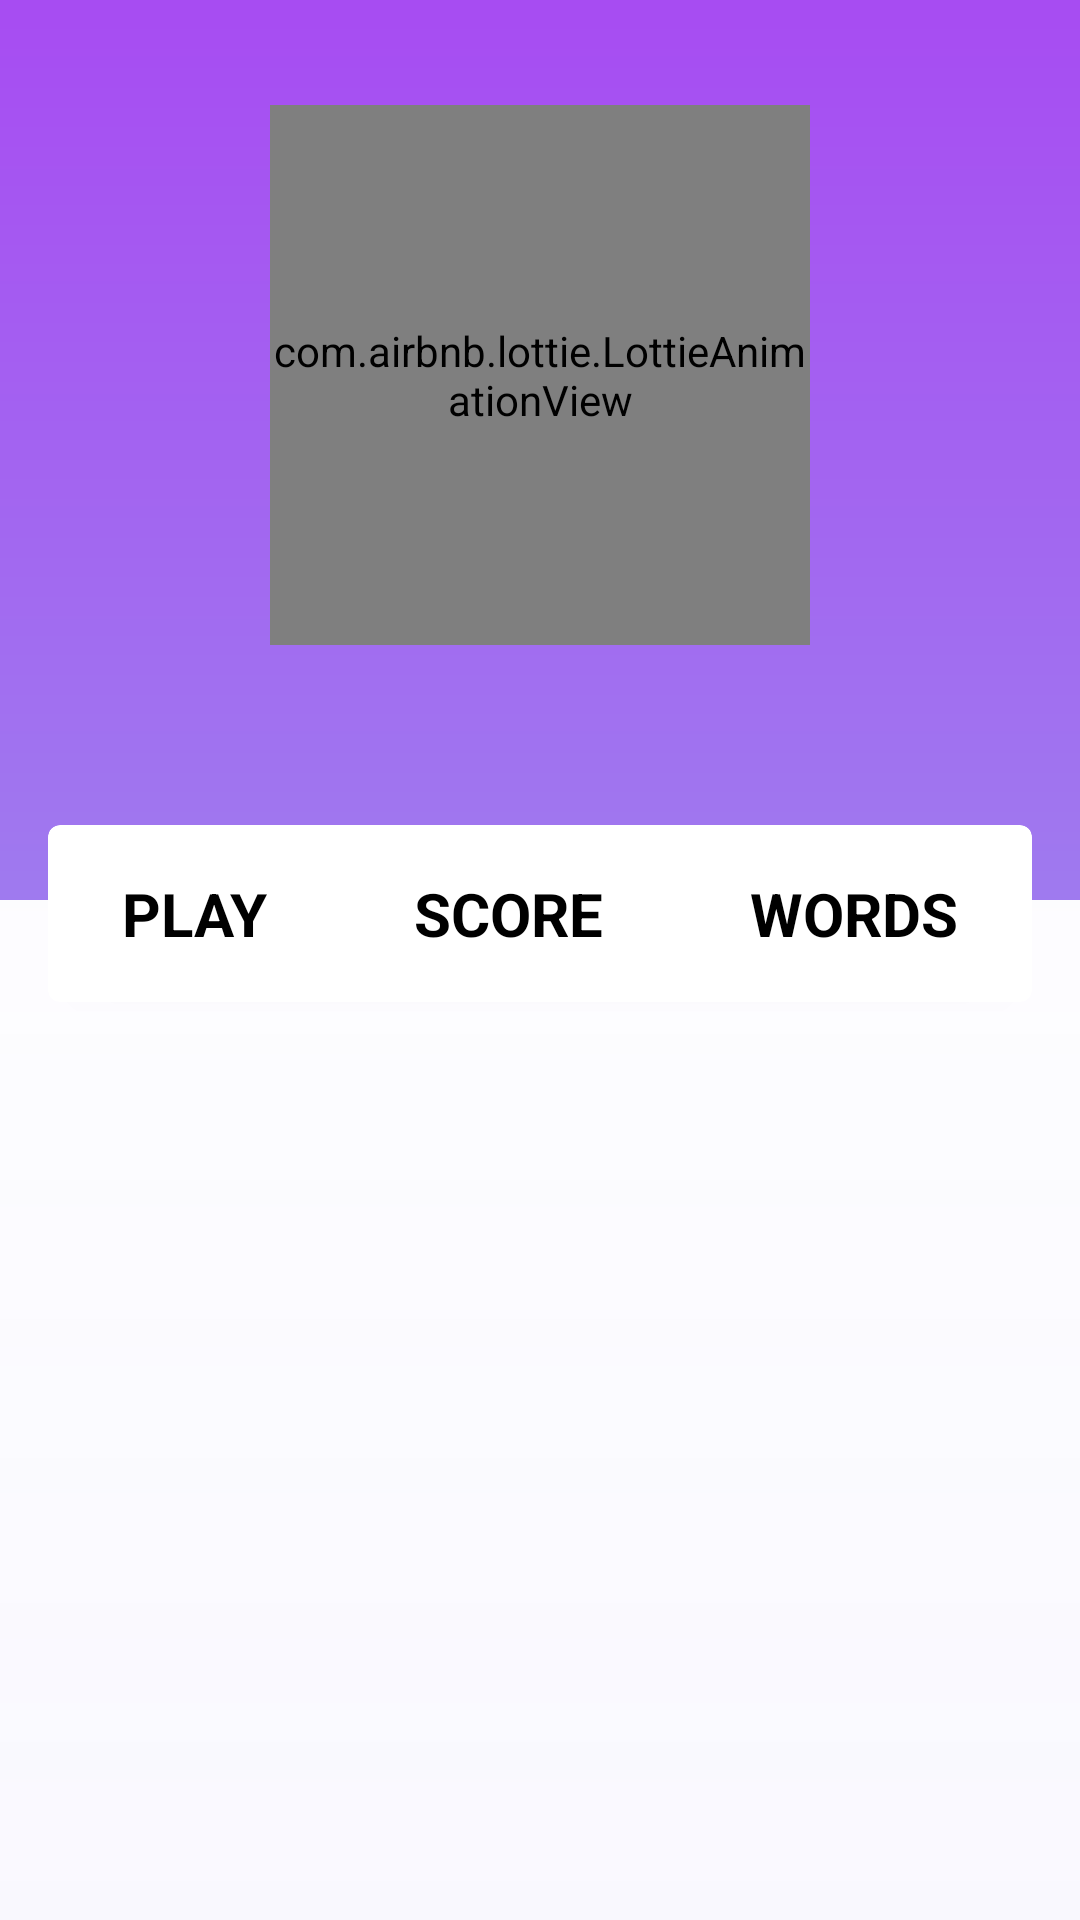

This screen was rendered from an Android layout file. Write that file and the resources it references.
<!-- AndroidManifest.xml: application theme AppTheme -->
<!-- res/layout/activity_profile.xml -->
<?xml version="1.0" encoding="utf-8"?>
<LinearLayout
    xmlns:android="http://schemas.android.com/apk/res/android"
    xmlns:app="http://schemas.android.com/apk/res-auto"
    xmlns:tools="http://schemas.android.com/tools"
    android:layout_width="match_parent"
    android:layout_height="match_parent"
    android:orientation="vertical"
    android:background="@drawable/white_bg"
    tools:context=".ui.ProfileActivity">

    <RelativeLayout
        android:layout_width="match_parent"
        android:layout_height="340dp">

        <LinearLayout
            android:layout_width="match_parent"
            android:layout_height="300dp"
            android:background="@drawable/bgprofile"
            android:orientation="vertical">
            <com.airbnb.lottie.LottieAnimationView
                android:id="@+id/activateProAnimationView"
                android:layout_marginTop="35dp"
                android:layout_gravity="center_horizontal"
                android:layout_width="180dp"
                android:layout_height="180dp"
                app:lottie_autoPlay="true"
                app:lottie_fileName="profile.json"
                app:lottie_loop="true" />
            <TextView
                android:id="@+id/tv_userName"
                android:layout_width="wrap_content"
                android:layout_height="wrap_content"
                android:layout_marginTop="10dp"
                android:layout_gravity="center_horizontal"
                android:text=""
                android:textColor="#fff"
                android:textStyle="bold"
                android:textSize="21sp"/>
        </LinearLayout>

        <androidx.cardview.widget.CardView
            android:layout_width="match_parent"
            android:layout_height="wrap_content"
            android:layout_marginStart="16dp"
            android:layout_marginEnd="16dp"
            android:layout_marginTop="275dp"
            android:elevation="6dp"
            app:cardCornerRadius="4dp">
            <LinearLayout
                android:layout_width="match_parent"
                android:layout_height="wrap_content"
                android:orientation="horizontal"
                android:weightSum="3"
                android:layout_marginTop="16dp"
                android:layout_marginBottom="16dp">
                <TextView
                    android:layout_width="wrap_content"
                    android:layout_height="wrap_content"
                    android:text="@string/play_profile"
                    android:textColor="@color/black"
                    android:textSize="20sp"
                    android:textStyle="bold"
                    android:layout_weight="1"
                    android:gravity="center_horizontal"
                    android:textAllCaps="true"/>
                <TextView
                    android:layout_width="wrap_content"
                    android:layout_height="wrap_content"
                    android:text="@string/score_profile"
                    android:textColor="@color/black"
                    android:textSize="20sp"
                    android:textStyle="bold"
                    android:layout_weight="1"
                    android:gravity="center_horizontal"
                    android:textAllCaps="true"/>
                <TextView
                    android:layout_width="wrap_content"
                    android:layout_height="wrap_content"
                    android:text="@string/words_profile"
                    android:textColor="@color/black"
                    android:textSize="20sp"
                    android:textStyle="bold"
                    android:layout_weight="1"
                    android:gravity="center_horizontal"
                    android:textAllCaps="true"/>
            </LinearLayout>
        </androidx.cardview.widget.CardView>
    </RelativeLayout>

    <LinearLayout
        android:layout_width="match_parent"
        android:layout_height="match_parent"
        android:orientation="vertical">

        <LinearLayout
            android:id="@+id/noScores"
            android:layout_width="match_parent"
            android:layout_height="match_parent"
            android:orientation="vertical"
            android:layout_marginTop="24dp"
            android:layout_marginStart="16dp"
            android:layout_marginEnd="16dp"
            android:visibility="gone">
            <LinearLayout
                android:layout_width="match_parent"
                android:layout_height="wrap_content"
                android:background="@color/floralwhite"
                android:orientation="vertical">

                <LinearLayout
                    android:layout_width="match_parent"
                    android:layout_height="match_parent"
                    android:layout_margin="16dp"
                    android:orientation="horizontal">

                    <TextView
                        android:id="@+id/tv_noScores"
                        android:layout_width="wrap_content"
                        android:layout_height="wrap_content"
                        android:layout_weight="1"
                        android:gravity="center"
                        android:text="@string/noScoresYet"
                        android:textColor="@android:color/holo_red_light"
                        android:textSize="16sp" />
                </LinearLayout>
            </LinearLayout>

            <LinearLayout
                android:layout_width="match_parent"
                android:layout_height="wrap_content"
                android:layout_marginLeft="16dp"
                android:layout_marginRight="16dp"
                android:orientation="vertical">
                <Button
                    android:id="@+id/playGameBtn"
                    android:layout_width="wrap_content"
                    android:layout_height="@dimen/languageChangeBtnHeight"
                    android:background="@color/colorPrimary"
                    android:foreground="?attr/selectableItemBackground"
                    android:layout_marginTop="16dp"
                    android:paddingStart="16dp"
                    android:paddingEnd="16dp"
                    android:layout_gravity="center"
                    android:stateListAnimator="@null"
                    android:text="@string/start_game"
                    android:fontFamily="@font/bangers"
                    android:textAllCaps="true"
                    android:textColor="@color/white"
                    android:textSize="18sp" />
            </LinearLayout>
        </LinearLayout>
        <LinearLayout
            android:id="@+id/scoresLayout"
            android:layout_width="match_parent"
            android:layout_height="match_parent"
            android:orientation="vertical"
            android:layout_marginStart="16dp"
            android:layout_marginEnd="16dp"
            android:visibility="visible">
            <androidx.recyclerview.widget.RecyclerView
                android:id="@+id/scoresRecyclerView"
                android:layout_width="match_parent"
                android:layout_height="wrap_content"/>
        </LinearLayout>
    </LinearLayout>

</LinearLayout>
<!-- resources referenced by this layout -->
<resources>
  <color name="black">#000000</color>
  <color name="colorPrimary">#9F7AEF</color>
  <color name="floralwhite">#fff8ef</color>
  <color name="white">#FFFFFF</color>
  <dimen name="languageChangeBtnHeight">35dp</dimen>
  <!-- drawable bgprofile (drawable) -->
  <?xml version="1.0" encoding="utf-8"?>
  <shape xmlns:android="http://schemas.android.com/apk/res/android">
      <gradient
          android:startColor="#A74CF2"
          android:endColor="#9F7AEF"
          android:angle="270"/>
  </shape>
  <!-- drawable white_bg: vector/xml drawable (drawable, 2476 chars, omitted) -->
  <string name="noScoresYet">You do not have any scores yet.</string>
  <string name="play_profile">Play</string>
  <string name="score_profile">Score</string>
  <string name="start_game">Start Game</string>
  
      //Winning Activity
  <string name="words_profile">Words</string>
  <style name="AppTheme" parent="Theme.AppCompat.Light.NoActionBar">
          
          <item name="colorPrimary">@color/colorPrimary</item>
          <item name="colorPrimaryDark">@color/colorPrimaryDark</item>
          <item name="colorAccent">@color/colorAccent</item>
      </style>
  <color name="colorPrimaryDark">#A74CF2</color>
  <color name="colorAccent">#03DAC5</color>
</resources>
